Run: headless pygame with SDL's dummy video driver; simulated clock (each Clock.tick advances the game by its frame time, no real sleeping); random seed 0; keys injected as events and as key.get_pressed() state; no mouse input.
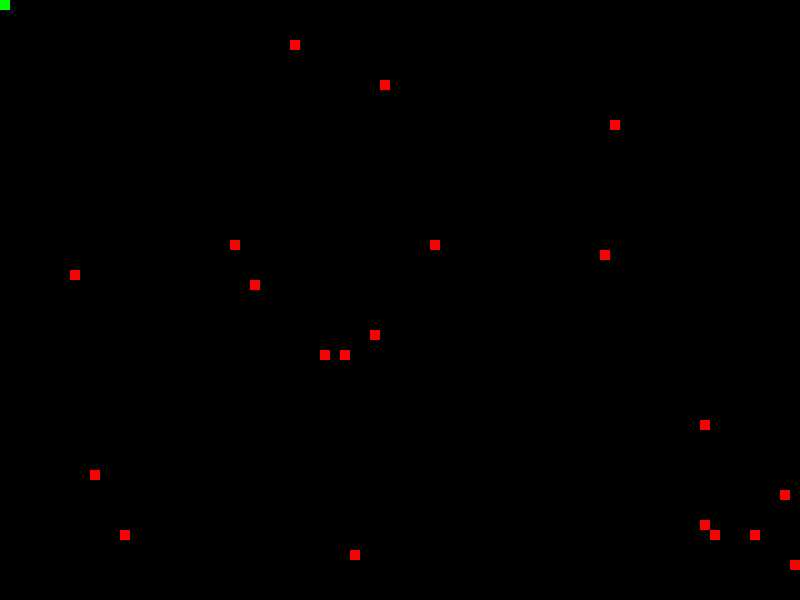
Frame 1 of 2 · flips 1–60 · no input
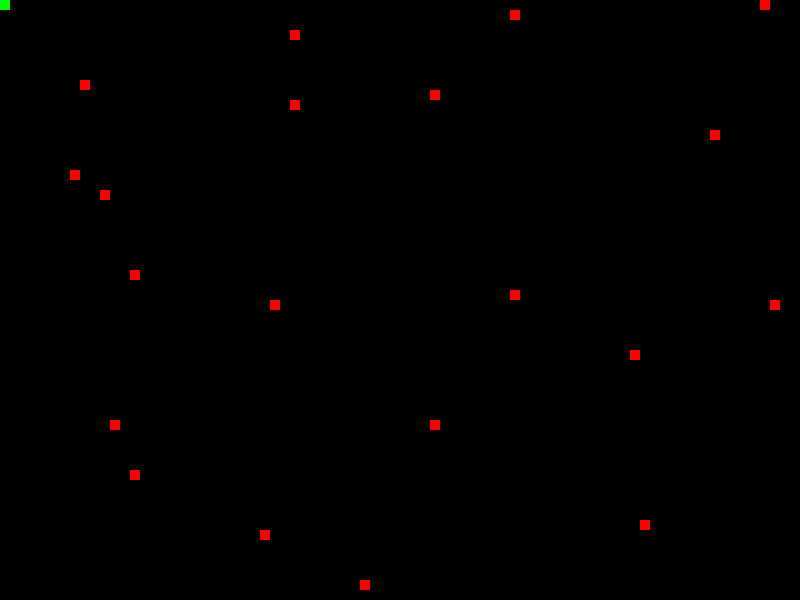
Frame 2 of 2 · flips 61–180 · tapped SPACE, RETURN · held RIGHT (→), D

The pygame program that drew these frames:

from random import randrange
from collections import deque

import pygame
from pygame.locals import *

class Singleton(type):
    _instances = {}
    def __call__(cls, *args, **kwargs):
        if cls not in cls._instances:
            cls._instances[cls] = super(Singleton, cls).__call__(*args, **kwargs)
        return cls._instances[cls]

class Game():
    __metaclass__ = Singleton
    WINDOW_WIDTH = 800
    WINDOW_HEIGHT = 600
    BOARD_WIDTH = 80
    BOARD_HEIGHT = 60
    LEFT, RIGHT, UP, DOWN = range(4)

    def __init__(self):
        self.screen = pygame.display.set_mode((Game.WINDOW_WIDTH, Game.WINDOW_HEIGHT))
        self.apples = [Apple(randrange(Game.BOARD_WIDTH), randrange(Game.BOARD_HEIGHT)) for i in range(20)]
        self.snake = Snake()

    def update(self):
        self.snake.update()

    def draw(self):
        self.snake.draw()

        for apple in self.apples:
            pygame.draw.rect(self.screen, apple.color, apple.rect)

    def reset(self):
        self.__init__()


class Snake():
    def __init__(self):
        self.color = (0, 255, 0)
        self.x = 0
        self.y = 0
        self.direction = Game.RIGHT
        self.parts = deque()
        self.parts.append(SnakePart(self.x, self.y))
        self.grow = False

    def update(self):
        if self.direction == Game.LEFT:
            self.x -= 1
        elif self.direction == Game.RIGHT:
            self.x += 1
        elif self.direction == Game.UP:
            self.y -= 1
        elif self.direction == Game.DOWN:
            self.y += 1

        head = SnakePart(self.x, self.y)

        # Check if snake ate an apple
        for apple in Game().apples:
            if apple.rect.colliderect(head.rect):
                Game().apples.remove(apple)
                self.grow = True

        # Check if snake collided with itself
        if head.rect.collidelist([p.rect for p in self.parts]) != -1:
            Game().reset()

        self.parts.append(head)

        # Pop the tail
        if self.grow:
            self.grow = False
        else:
            self.parts.popleft()

    def draw(self):
        for part in self.parts:
            pygame.draw.rect(Game().screen, self.color, part.rect)

class SnakePart():
    def __init__(self, x, y):
        self.width = Game.WINDOW_WIDTH / Game.BOARD_WIDTH
        self.height = Game.WINDOW_HEIGHT / Game.BOARD_HEIGHT
        self.rect = pygame.Rect(x*self.width, y*self.height, self.width, self.height)

class Apple():
    def __init__(self, x, y):
        self.width = Game.WINDOW_WIDTH / Game.BOARD_WIDTH
        self.height = Game.WINDOW_HEIGHT / Game.BOARD_HEIGHT
        self.rect = pygame.Rect(x*self.width, y*self.height, self.width, self.height)
        self.color = (255, 0, 0)


def main_loop():
    pygame.init()
    pygame.display.set_caption("Jason's Snake Game")
    clock = pygame.time.Clock()

    background = pygame.Surface(Game().screen.get_size()).convert()
    background.fill((0, 0, 0))

    while True:
        clock.tick(8)

        for event in pygame.event.get():
            if event.type == QUIT:
                return
            elif event.type == KEYDOWN:
                if event.key == K_ESCAPE:
                    return
                elif event.key == K_SPACE:
                    Game().snake.grow = True
                elif event.key == K_LEFT:
                    Game().snake.direction = Game.LEFT
                elif event.key == K_RIGHT:
                    Game().snake.direction = Game.RIGHT
                elif event.key == K_UP:
                    Game().snake.direction = Game.UP
                elif event.key == K_DOWN:
                    Game().snake.direction = Game.DOWN

        Game().screen.blit(background, (0, 0))
        Game().update()
        Game().draw()
        pygame.display.flip()

if __name__ == '__main__':
    main_loop()
